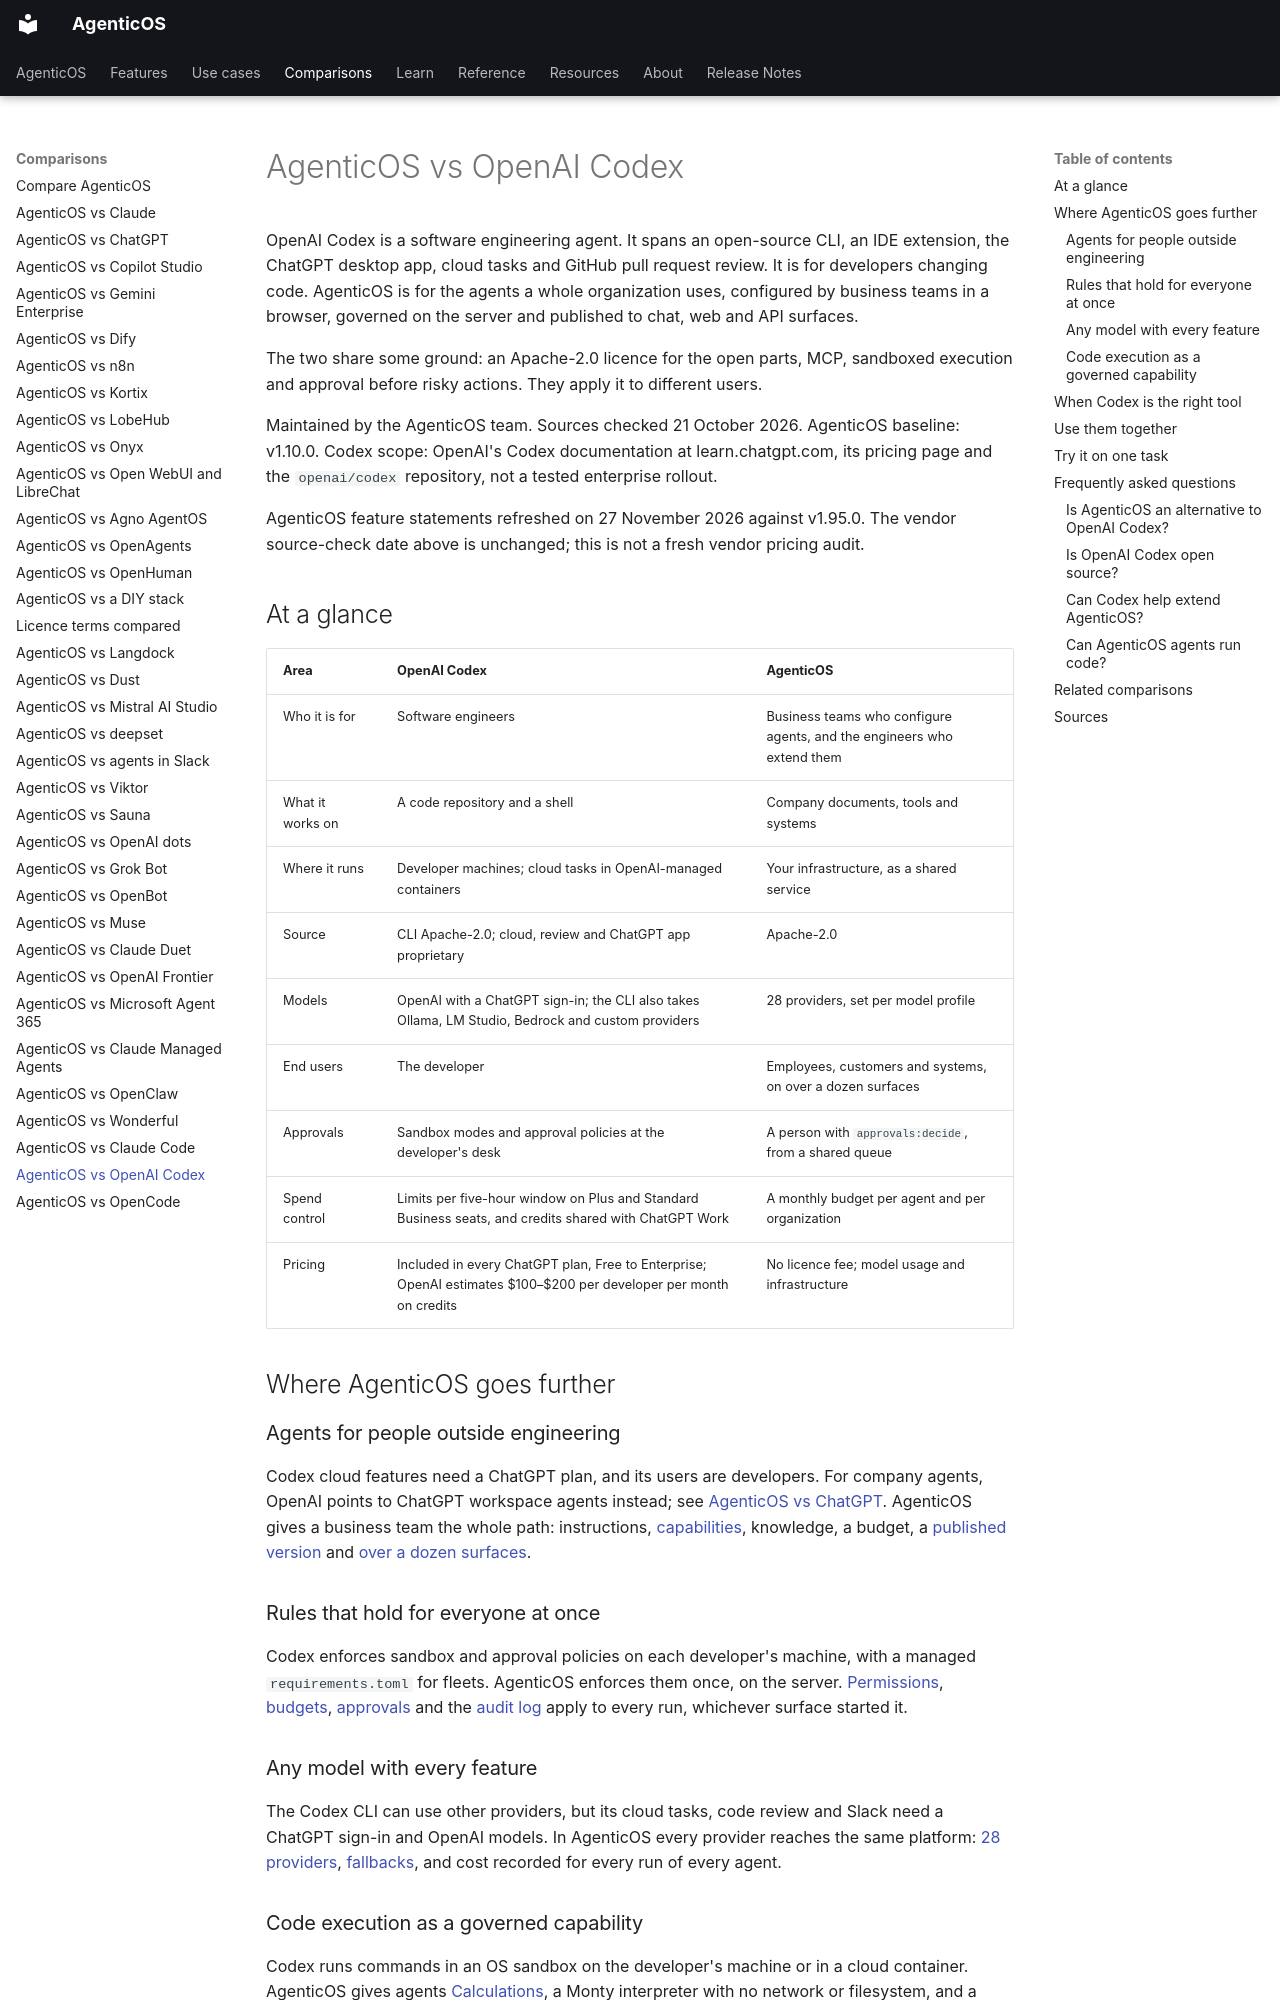

repository: vstorm-co/agenticos · page: about/codex/index.html · generator: mkdocs

---
title: "AgenticOS vs OpenAI Codex"
seo_title: "AgenticOS vs OpenAI Codex: company agents or a coding agent"
description: "OpenAI Codex is a coding agent for developers. AgenticOS is an open-source, self-hosted platform for governed company agents. Compare and combine them."
---

# AgenticOS vs OpenAI Codex

OpenAI Codex is a software engineering agent. It spans an open-source CLI, an IDE extension, the ChatGPT desktop app, cloud tasks and GitHub pull request review. It is for developers changing code. AgenticOS is for the agents a whole organization uses, configured by business teams in a browser, governed on the server and published to chat, web and API surfaces.

The two share some ground: an Apache-2.0 licence for the open parts, MCP, sandboxed execution and approval before risky actions. They apply it to different users.

Maintained by the AgenticOS team. Sources checked 21 October 2026. AgenticOS baseline: v1.10.0. Codex scope: OpenAI's Codex documentation at learn.chatgpt.com, its pricing page and the `openai/codex` repository, not a tested enterprise rollout.

AgenticOS feature statements refreshed on 27 November 2026 against v1.95.0. The vendor source-check date above is unchanged; this is not a fresh vendor pricing audit.

## At a glance

| Area | OpenAI Codex | AgenticOS |
| --- | --- | --- |
| Who it is for | Software engineers | Business teams who configure agents, and the engineers who extend them |
| What it works on | A code repository and a shell | Company documents, tools and systems |
| Where it runs | Developer machines; cloud tasks in OpenAI-managed containers | Your infrastructure, as a shared service |
| Source | CLI Apache-2.0; cloud, review and ChatGPT app proprietary | Apache-2.0 |
| Models | OpenAI with a ChatGPT sign-in; the CLI also takes Ollama, LM Studio, Bedrock and custom providers | 28 providers, set per model profile |
| End users | The developer | Employees, customers and systems, on over a dozen surfaces |
| Approvals | Sandbox modes and approval policies at the developer's desk | A person with `approvals:decide`, from a shared queue |
| Spend control | Limits per five-hour window on Plus and Standard Business seats, and credits shared with ChatGPT Work | A monthly budget per agent and per organization |
| Pricing | Included in every ChatGPT plan, Free to Enterprise; OpenAI estimates $100–$200 per developer per month on credits | No licence fee; model usage and infrastructure |

## Where AgenticOS goes further

### Agents for people outside engineering

Codex cloud features need a ChatGPT plan, and its users are developers. For company agents, OpenAI points to ChatGPT workspace agents instead; see [AgenticOS vs ChatGPT](chatgpt.md). AgenticOS gives a business team the whole path: instructions, [capabilities](../reference/capabilities.md), knowledge, a budget, a [published version](../concepts.md#version) and [over a dozen surfaces](../channels.md).

### Rules that hold for everyone at once

Codex enforces sandbox and approval policies on each developer's machine, with a managed `requirements.toml` for fleets. AgenticOS enforces them once, on the server. [Permissions](../permissions.md), [budgets](../governance.md#enforcement-is-before-the-request), [approvals](../governance.md#approvals) and the [audit log](../governance.md#audit) apply to every run, whichever surface started it.

### Any model with every feature

The Codex CLI can use other providers, but its cloud tasks, code review and Slack need a ChatGPT sign-in and OpenAI models. In AgenticOS every provider reaches the same platform: [28 providers](../models.md#providers), [fallbacks](../models.md#fallbacks), and cost recorded for every run of every agent.
